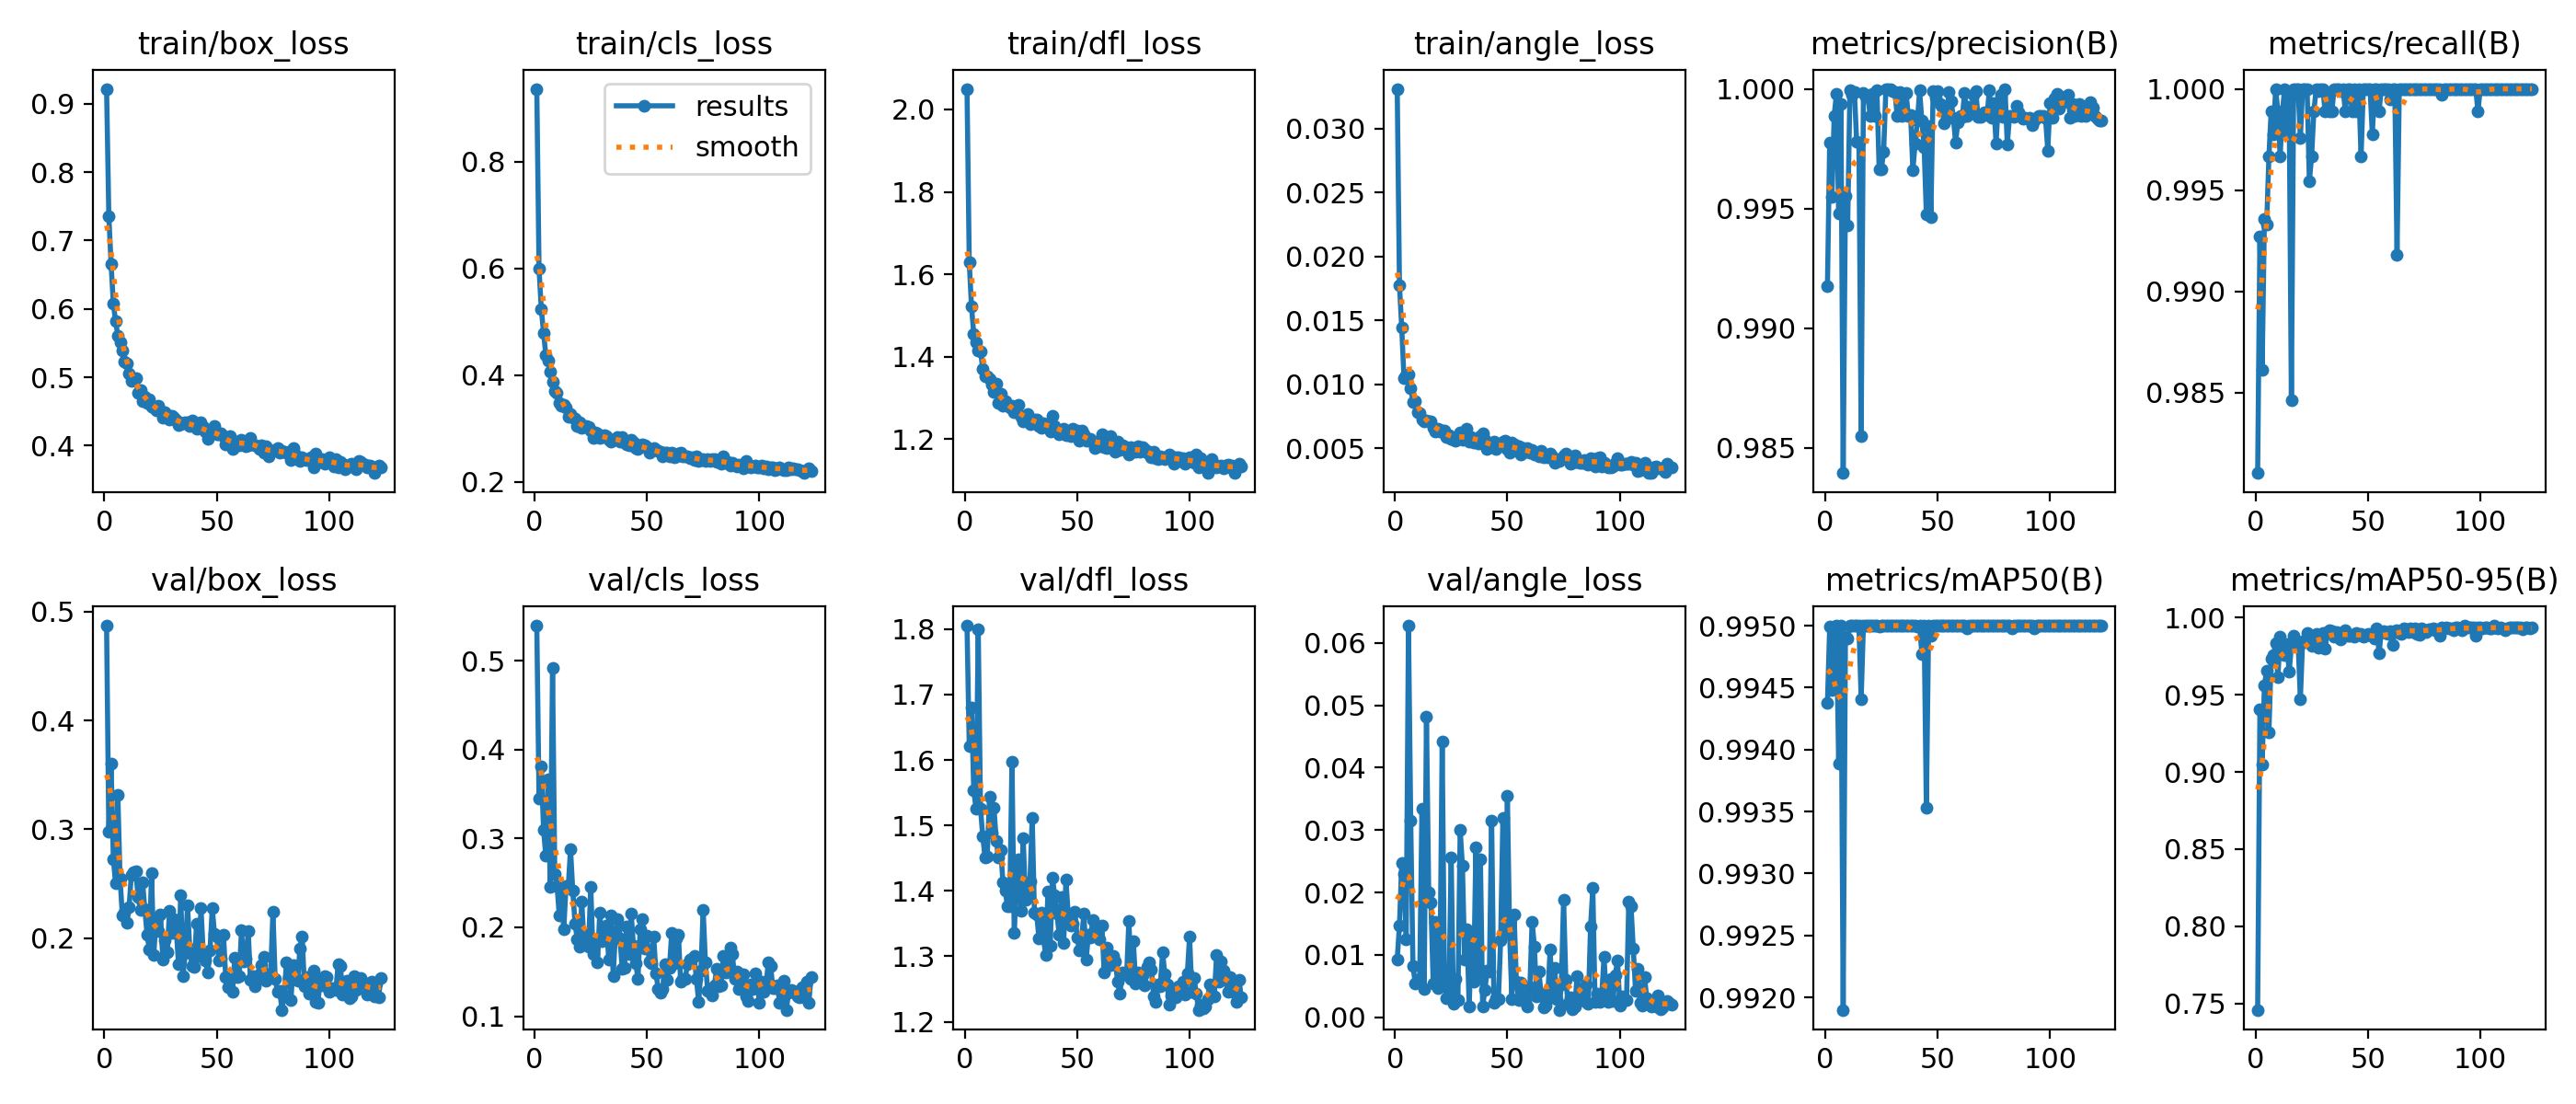

Data behind this chart, as committed beside it:
epoch, time, train/box_loss, train/cls_loss, train/dfl_loss, train/angle_loss, metrics/precision(B), metrics/recall(B), metrics/mAP50(B), metrics/mAP50-95(B), val/box_loss, val/cls_loss, val/dfl_loss, val/angle_loss, lr/pg0, lr/pg1, lr/pg2
1, 48.43, 0.9217, 0.9369, 2.05, 0.03312, 0.9917, 0.981, 0.9944, 0.7458, 0.4872, 0.5394, 1.805, 0.00932, 0.000332, 0.000332, 0.06713
2, 96.74, 0.7358, 0.599, 1.629, 0.01773, 0.9978, 0.9927, 0.995, 0.9403, 0.2976, 0.3446, 1.621, 0.01476, 0.0006631, 0.0006631, 0.03413
3, 145, 0.6661, 0.5244, 1.522, 0.01443, 0.9955, 0.9861, 0.9945, 0.9048, 0.3606, 0.3816, 1.681, 0.02468, 0.000992, 0.000992, 0.001128
4, 193, 0.6075, 0.4799, 1.455, 0.01051, 0.9989, 0.9936, 0.995, 0.956, 0.2727, 0.3098, 1.554, 0.02294, 0.0009901, 0.0009901, 0.0009901
5, 241.1, 0.582, 0.4385, 1.434, 0.01072, 0.9998, 0.9933, 0.995, 0.9657, 0.2503, 0.2807, 1.526, 0.01251, 0.0009868, 0.0009868, 0.0009868
6, 289.1, 0.5613, 0.4277, 1.416, 0.01076, 0.9948, 0.9967, 0.9939, 0.9255, 0.3318, 0.3664, 1.799, 0.06276, 0.0009835, 0.0009835, 0.0009835
7, 337.1, 0.5508, 0.4062, 1.413, 0.00969, 0.9994, 0.9989, 0.995, 0.9731, 0.2549, 0.2453, 1.526, 0.0315, 0.0009802, 0.0009802, 0.0009802
8, 385.1, 0.5395, 0.3881, 1.371, 0.00864, 0.9839, 0.9978, 0.9919, 0.9757, 0.2211, 0.4923, 1.483, 0.00829, 0.0009769, 0.0009769, 0.0009769
9, 433.2, 0.5227, 0.3711, 1.352, 0.00867, 0.9955, 1, 0.9949, 0.9832, 0.2235, 0.2604, 1.451, 0.00545, 0.0009736, 0.0009736, 0.0009736
10, 481.2, 0.521, 0.3666, 1.352, 0.00779, 0.9943, 0.9989, 0.9949, 0.9612, 0.2138, 0.2468, 1.452, 0.00568, 0.0009703, 0.0009703, 0.0009703
11, 529.2, 0.5054, 0.3484, 1.346, 0.00777, 0.9999, 0.9967, 0.995, 0.9874, 0.2283, 0.2132, 1.544, 0.00622, 0.000967, 0.000967, 0.000967
12, 577.2, 0.4944, 0.3423, 1.332, 0.00725, 0.9998, 0.9989, 0.995, 0.9792, 0.2576, 0.2421, 1.489, 0.03347, 0.0009637, 0.0009637, 0.0009637
13, 625.1, 0.4973, 0.3446, 1.314, 0.00712, 0.9999, 1, 0.995, 0.9759, 0.2609, 0.1975, 1.526, 0.00447, 0.0009604, 0.0009604, 0.0009604
14, 672.9, 0.4987, 0.3395, 1.335, 0.00719, 0.9978, 0.9978, 0.995, 0.9827, 0.2611, 0.2467, 1.477, 0.04823, 0.0009571, 0.0009571, 0.0009571
15, 720.9, 0.4773, 0.3218, 1.287, 0.00708, 0.9978, 0.9995, 0.995, 0.9651, 0.2378, 0.2457, 1.452, 0.01995, 0.0009538, 0.0009538, 0.0009538
16, 768.8, 0.4813, 0.3273, 1.31, 0.00711, 0.9855, 0.9846, 0.9944, 0.981, 0.226, 0.2879, 1.463, 0.01836, 0.0009505, 0.0009505, 0.0009505
17, 816.7, 0.4653, 0.32, 1.281, 0.00657, 0.9998, 1, 0.995, 0.9885, 0.2514, 0.2415, 1.412, 0.00543, 0.0009472, 0.0009472, 0.0009472
18, 864.7, 0.4726, 0.3195, 1.292, 0.0063, 0.9997, 1, 0.995, 0.9822, 0.2269, 0.2042, 1.4, 0.01537, 0.0009439, 0.0009439, 0.0009439
19, 912.6, 0.4622, 0.3051, 1.281, 0.00655, 0.9997, 1, 0.995, 0.9838, 0.2033, 0.1865, 1.376, 0.00466, 0.0009406, 0.0009406, 0.0009406
20, 960.4, 0.4682, 0.3114, 1.276, 0.00634, 0.9989, 0.9976, 0.995, 0.947, 0.1897, 0.1782, 1.377, 0.00673, 0.0009373, 0.0009373, 0.0009373
21, 1008, 0.4568, 0.3012, 1.28, 0.00639, 0.9998, 1, 0.995, 0.9848, 0.2596, 0.2286, 1.598, 0.04418, 0.000934, 0.000934, 0.000934
22, 1056, 0.4557, 0.3025, 1.265, 0.00637, 0.9989, 1, 0.995, 0.9843, 0.1848, 0.1837, 1.336, 0.0056, 0.0009307, 0.0009307, 0.0009307
23, 1104, 0.4515, 0.3045, 1.265, 0.00589, 0.9999, 1, 0.995, 0.9902, 0.2168, 0.1921, 1.412, 0.0031, 0.0009274, 0.0009274, 0.0009274
24, 1152, 0.4588, 0.3031, 1.284, 0.00603, 0.9967, 0.9954, 0.995, 0.9886, 0.2068, 0.1781, 1.448, 0.00371, 0.0009241, 0.0009241, 0.0009241
25, 1200, 0.4519, 0.2967, 1.255, 0.00576, 0.9967, 0.9967, 0.995, 0.982, 0.2216, 0.2457, 1.37, 0.02567, 0.0009208, 0.0009208, 0.0009208
26, 1248, 0.4407, 0.2827, 1.242, 0.00563, 0.9974, 0.9989, 0.995, 0.9825, 0.1805, 0.1699, 1.481, 0.0022, 0.0009175, 0.0009175, 0.0009175
27, 1295, 0.4497, 0.2926, 1.256, 0.00559, 1, 1, 0.995, 0.9896, 0.1978, 0.1831, 1.387, 0.00621, 0.0009142, 0.0009142, 0.0009142
28, 1343, 0.4452, 0.2906, 1.262, 0.0059, 1, 0.9999, 0.995, 0.9804, 0.1872, 0.1611, 1.399, 0.00273, 0.0009109, 0.0009109, 0.0009109
29, 1391, 0.4387, 0.2825, 1.237, 0.00627, 1, 1, 0.995, 0.9855, 0.2248, 0.2161, 1.415, 0.03006, 0.0009076, 0.0009076, 0.0009076
30, 1439, 0.443, 0.2844, 1.244, 0.00565, 0.9999, 1, 0.995, 0.9901, 0.2045, 0.1842, 1.512, 0.0243, 0.0009043, 0.0009043, 0.0009043
31, 1487, 0.4414, 0.2873, 1.248, 0.0059, 0.9999, 0.9989, 0.995, 0.9797, 0.217, 0.192, 1.366, 0.0093, 0.000901, 0.000901, 0.000901
32, 1535, 0.4375, 0.2858, 1.248, 0.00651, 0.9989, 0.9998, 0.995, 0.9907, 0.2077, 0.2026, 1.364, 0.01408, 0.0008977, 0.0008977, 0.0008977
33, 1583, 0.4299, 0.2793, 1.232, 0.00552, 0.9999, 0.9989, 0.995, 0.9916, 0.176, 0.1639, 1.327, 0.00173, 0.0008944, 0.0008944, 0.0008944
34, 1631, 0.4322, 0.2761, 1.228, 0.00588, 0.9989, 0.9989, 0.995, 0.991, 0.2398, 0.2131, 1.366, 0.0125, 0.0008911, 0.0008911, 0.0008911
35, 1679, 0.4332, 0.2792, 1.24, 0.00546, 0.9998, 1, 0.995, 0.9878, 0.165, 0.1455, 1.327, 0.00573, 0.0008878, 0.0008878, 0.0008878
36, 1727, 0.4346, 0.2808, 1.233, 0.00564, 0.9998, 1, 0.995, 0.9905, 0.1857, 0.1943, 1.303, 0.0273, 0.0008845, 0.0008845, 0.0008845
37, 1775, 0.4337, 0.2845, 1.235, 0.00538, 0.9989, 1, 0.995, 0.9888, 0.2301, 0.2089, 1.399, 0.00707, 0.0008812, 0.0008812, 0.0008812
38, 1823, 0.4287, 0.2764, 1.219, 0.00592, 0.9989, 0.9999, 0.995, 0.9861, 0.1903, 0.1871, 1.315, 0.02538, 0.0008779, 0.0008779, 0.0008779
39, 1870, 0.4371, 0.2841, 1.257, 0.00614, 0.9966, 1, 0.995, 0.9898, 0.1742, 0.1532, 1.421, 0.00174, 0.0008746, 0.0008746, 0.0008746
40, 1918, 0.4289, 0.2739, 1.232, 0.00563, 0.9977, 0.9989, 0.995, 0.9915, 0.1731, 0.1544, 1.393, 0.00444, 0.0008713, 0.0008713, 0.0008713
41, 1966, 0.4246, 0.2711, 1.221, 0.00492, 0.9987, 1, 0.995, 0.9882, 0.213, 0.2015, 1.365, 0.0075, 0.000868, 0.000868, 0.000868
42, 2014, 0.4258, 0.2685, 1.212, 0.00514, 0.9999, 1, 0.995, 0.9885, 0.1836, 0.1698, 1.333, 0.00732, 0.0008647, 0.0008647, 0.0008647
43, 2062, 0.4345, 0.2797, 1.222, 0.00508, 0.9987, 0.9989, 0.9948, 0.9886, 0.2274, 0.215, 1.391, 0.03155, 0.0008614, 0.0008614, 0.0008614
44, 2110, 0.4275, 0.2732, 1.225, 0.00552, 0.9976, 1, 0.995, 0.9877, 0.1856, 0.1793, 1.32, 0.00233, 0.0008581, 0.0008581, 0.0008581
45, 2158, 0.4203, 0.2641, 1.209, 0.00494, 0.9948, 0.9989, 0.9935, 0.9899, 0.1796, 0.1596, 1.417, 0.00311, 0.0008548, 0.0008548, 0.0008548
46, 2206, 0.4106, 0.2625, 1.218, 0.00518, 0.9984, 1, 0.995, 0.9888, 0.168, 0.1423, 1.365, 0.00287, 0.0008515, 0.0008515, 0.0008515
47, 2254, 0.4198, 0.2661, 1.208, 0.00525, 0.9946, 0.9967, 0.9949, 0.9894, 0.1886, 0.1983, 1.347, 0.0123, 0.0008482, 0.0008482, 0.0008482
48, 2302, 0.4198, 0.2706, 1.225, 0.0055, 0.9999, 1, 0.995, 0.9879, 0.2273, 0.2091, 1.35, 0.03189, 0.0008449, 0.0008449, 0.0008449
49, 2350, 0.4291, 0.2687, 1.222, 0.00556, 0.9996, 1, 0.995, 0.9885, 0.204, 0.1764, 1.369, 0.0141, 0.0008416, 0.0008416, 0.0008416
50, 2398, 0.4173, 0.2659, 1.221, 0.00496, 0.9999, 1, 0.995, 0.9895, 0.2009, 0.1907, 1.328, 0.03556, 0.0008383, 0.0008383, 0.0008383
51, 2446, 0.4171, 0.2543, 1.197, 0.00467, 0.9994, 1, 0.995, 0.9889, 0.1792, 0.1619, 1.309, 0.01337, 0.000835, 0.000835, 0.000835
52, 2493, 0.4174, 0.2584, 1.221, 0.00543, 0.9992, 0.9978, 0.995, 0.9881, 0.1811, 0.1595, 1.329, 0.00289, 0.0008317, 0.0008317, 0.0008317
53, 2541, 0.4138, 0.2629, 1.211, 0.00527, 0.9986, 1, 0.995, 0.9863, 0.2032, 0.1898, 1.365, 0.01646, 0.0008284, 0.0008284, 0.0008284
54, 2589, 0.4024, 0.2605, 1.197, 0.00489, 0.9988, 1, 0.995, 0.9929, 0.1637, 0.1483, 1.295, 0.00575, 0.0008251, 0.0008251, 0.0008251
55, 2637, 0.4054, 0.2583, 1.199, 0.00517, 0.9999, 0.9989, 0.995, 0.9771, 0.1551, 0.1309, 1.333, 0.0027, 0.0008218, 0.0008218, 0.0008218
56, 2685, 0.4137, 0.2562, 1.202, 0.0045, 0.9995, 1, 0.995, 0.9905, 0.1616, 0.1263, 1.329, 0.00563, 0.0008185, 0.0008185, 0.0008185
57, 2733, 0.3955, 0.2476, 1.192, 0.00502, 0.9988, 1, 0.995, 0.9913, 0.1505, 0.1303, 1.355, 0.00343, 0.0008152, 0.0008152, 0.0008152
58, 2781, 0.4013, 0.2549, 1.179, 0.00475, 0.9978, 1, 0.995, 0.9903, 0.1815, 0.159, 1.341, 0.00251, 0.0008119, 0.0008119, 0.0008119
59, 2829, 0.4065, 0.2556, 1.195, 0.00503, 0.9986, 1, 0.995, 0.9894, 0.1641, 0.141, 1.337, 0.00168, 0.0008086, 0.0008086, 0.0008086
60, 2877, 0.4005, 0.2473, 1.183, 0.00467, 0.9989, 0.9995, 0.995, 0.991, 0.1646, 0.1542, 1.326, 0.00482, 0.0008053, 0.0008053, 0.0008053
... 63 more rows
